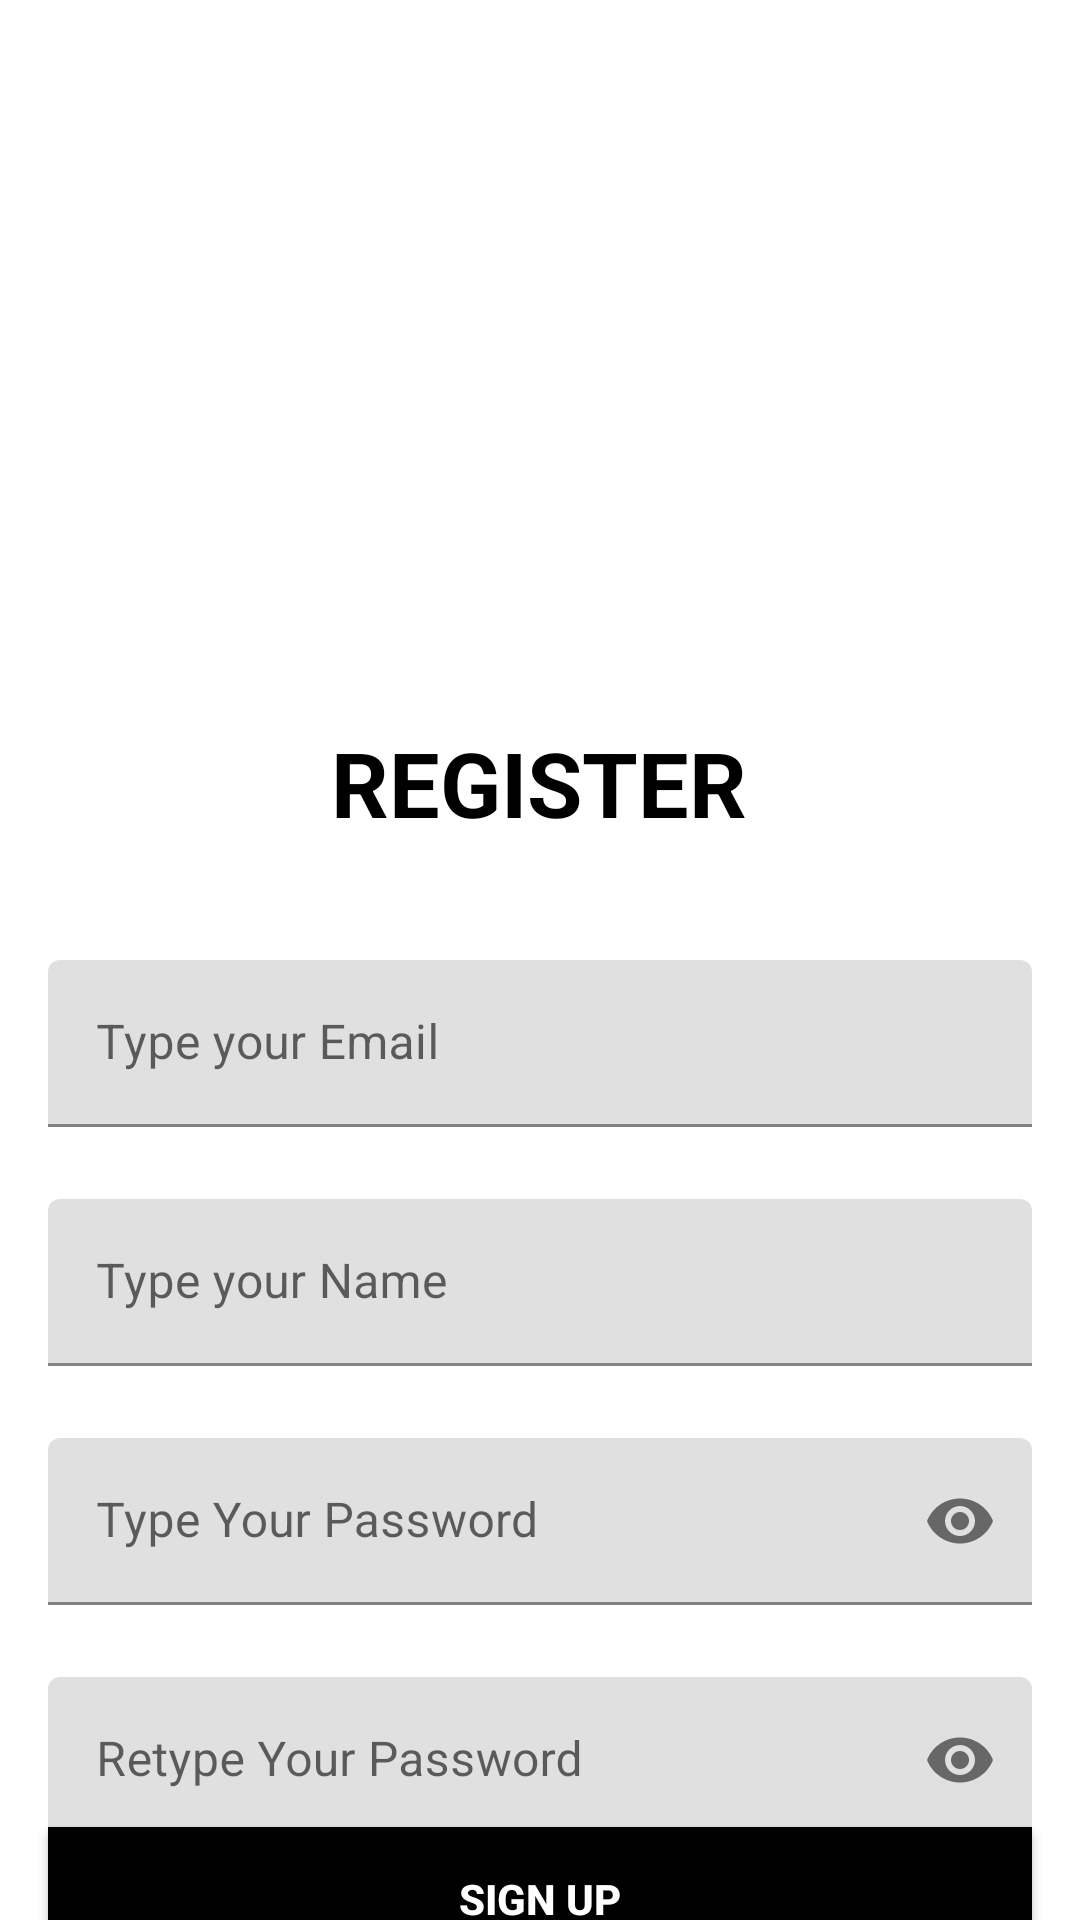

This screen was rendered from an Android layout file. Write that file and the resources it references.
<!-- AndroidManifest.xml: application theme Theme.MaterialComponents.Light.NoActionBar -->
<!-- res/layout/activity_register.xml -->
<?xml version="1.0" encoding="utf-8"?>
<androidx.constraintlayout.widget.ConstraintLayout xmlns:android="http://schemas.android.com/apk/res/android"
    xmlns:app="http://schemas.android.com/apk/res-auto"
    xmlns:tools="http://schemas.android.com/tools"
    android:layout_width="match_parent"
    android:layout_height="match_parent"
    tools:context=".Register">


    <com.google.android.material.textfield.TextInputLayout
        android:id="@+id/emailLayout"
        android:layout_width="match_parent"
        android:layout_height="wrap_content"
        android:layout_marginHorizontal="16dp"
        android:layout_marginTop="320dp"
        app:boxStrokeColor="@color/black"
        app:hintTextColor="@color/black"
        app:layout_constraintEnd_toEndOf="parent"
        app:layout_constraintStart_toStartOf="parent"
        app:layout_constraintTop_toTopOf="parent">

        <com.google.android.material.textfield.TextInputEditText
            android:id="@+id/emailEt"
            android:layout_width="match_parent"
            android:layout_height="wrap_content"
            android:hint="Type your Email"
            android:inputType="textEmailAddress" />
    </com.google.android.material.textfield.TextInputLayout>

    <com.google.android.material.textfield.TextInputLayout
        android:id="@+id/nameLayout"
        android:layout_width="match_parent"
        android:layout_height="wrap_content"
        android:layout_marginHorizontal="16dp"
        android:layout_marginTop="24dp"
        app:boxStrokeColor="@color/black"
        app:hintTextColor="@color/black"
        app:layout_constraintEnd_toEndOf="parent"
        app:layout_constraintHorizontal_bias="0.218"
        app:layout_constraintStart_toStartOf="parent"
        app:layout_constraintTop_toBottomOf="@+id/emailLayout">

        <com.google.android.material.textfield.TextInputEditText
            android:id="@+id/nameEt"
            android:layout_width="match_parent"
            android:layout_height="wrap_content"
            android:hint="Type your Name"
            android:inputType="text" />
    </com.google.android.material.textfield.TextInputLayout>

    <com.google.android.material.textfield.TextInputLayout
        android:id="@+id/passwordLayout"
        android:layout_width="match_parent"
        android:layout_height="wrap_content"
        android:layout_marginHorizontal="16dp"
        android:layout_marginTop="24dp"
        app:boxStrokeColor="@color/black"
        app:hintTextColor="@color/black"
        app:layout_constraintEnd_toEndOf="parent"
        app:layout_constraintStart_toStartOf="parent"
        app:layout_constraintTop_toBottomOf="@+id/nameLayout"
        app:passwordToggleEnabled="true">

        <com.google.android.material.textfield.TextInputEditText
            android:id="@+id/passET"
            android:layout_width="match_parent"
            android:layout_height="wrap_content"
            android:hint="Type Your Password"
            android:inputType="textPassword" />
    </com.google.android.material.textfield.TextInputLayout>

    <com.google.android.material.textfield.TextInputLayout
        android:id="@+id/confirmPasswordLayout"
        android:layout_width="match_parent"
        android:layout_height="wrap_content"
        android:layout_marginHorizontal="16dp"
        android:layout_marginTop="24dp"
        app:boxStrokeColor="@color/black"
        app:hintTextColor="@color/black"
        app:layout_constraintEnd_toEndOf="parent"
        app:layout_constraintStart_toStartOf="parent"
        app:layout_constraintTop_toBottomOf="@id/passwordLayout"
        app:passwordToggleEnabled="true">

        <com.google.android.material.textfield.TextInputEditText
            android:id="@+id/confirmPassEt"
            android:layout_width="match_parent"
            android:layout_height="wrap_content"
            android:hint="Retype Your Password"
            android:inputType="textPassword" />
    </com.google.android.material.textfield.TextInputLayout>


    <androidx.appcompat.widget.AppCompatButton
        android:id="@+id/button"
        android:layout_width="0dp"
        android:layout_height="wrap_content"
        android:layout_marginHorizontal="16dp"
        android:background="@color/black"
        android:text="Sign Up"
        android:textColor="@color/white"
        android:textStyle="bold"
        app:layout_constraintBottom_toBottomOf="parent"
        app:layout_constraintEnd_toEndOf="parent"
        app:layout_constraintStart_toStartOf="parent"
        app:layout_constraintTop_toBottomOf="@+id/confirmPasswordLayout"
        app:layout_constraintVertical_bias="0.26" />

    <TextView
        android:id="@+id/textView"
        android:layout_width="wrap_content"
        android:layout_height="wrap_content"
        android:text="Sign In"
        android:textColor="@color/black"
        android:textSize="15sp"
        android:textStyle="bold"
        app:layout_constraintBottom_toBottomOf="parent"
        app:layout_constraintEnd_toEndOf="parent"
        app:layout_constraintHorizontal_bias="0.695"
        app:layout_constraintStart_toStartOf="parent"
        app:layout_constraintTop_toBottomOf="@+id/button"
        app:layout_constraintVertical_bias="0.393" />

    <ImageView
        android:id="@+id/imageView3"
        android:layout_width="412dp"
        android:scaleType="centerCrop"
        android:layout_height="204dp"
        android:background="@drawable/background_lg"
        app:layout_constraintBottom_toBottomOf="parent"
        app:layout_constraintEnd_toEndOf="parent"
        app:layout_constraintHorizontal_bias="1.0"
        app:layout_constraintStart_toStartOf="parent"
        app:layout_constraintTop_toTopOf="parent"
        app:layout_constraintVertical_bias="0.0"
        />

    <TextView
        android:id="@+id/textView7"
        android:layout_width="wrap_content"
        android:layout_height="wrap_content"
        android:textColor="@color/black"
        android:textStyle="bold"
        android:textSize="30sp"
        android:text="REGISTER"
        app:layout_constraintBottom_toTopOf="@+id/emailLayout"
        app:layout_constraintEnd_toEndOf="parent"
        app:layout_constraintHorizontal_bias="0.498"
        app:layout_constraintStart_toStartOf="parent"
        app:layout_constraintTop_toBottomOf="@+id/imageView3"
        app:layout_constraintVertical_bias="0.484" />

    <TextView
        android:id="@+id/textView6"
        android:layout_width="wrap_content"
        android:layout_height="wrap_content"
        android:text="Already have account!"
        app:layout_constraintBottom_toBottomOf="parent"
        app:layout_constraintEnd_toEndOf="parent"
        app:layout_constraintHorizontal_bias="0.399"
        app:layout_constraintStart_toStartOf="parent"
        app:layout_constraintTop_toBottomOf="@+id/button"
        app:layout_constraintVertical_bias="0.39" />

</androidx.constraintlayout.widget.ConstraintLayout>
<!-- resources referenced by this layout -->
<resources>

  <!-- not gathered from this repository: default colours our renderer supplied (Android Studio template values) -->
  <color name="black">#FF000000</color>
  <color name="white">#FFFFFFFF</color>
</resources>
